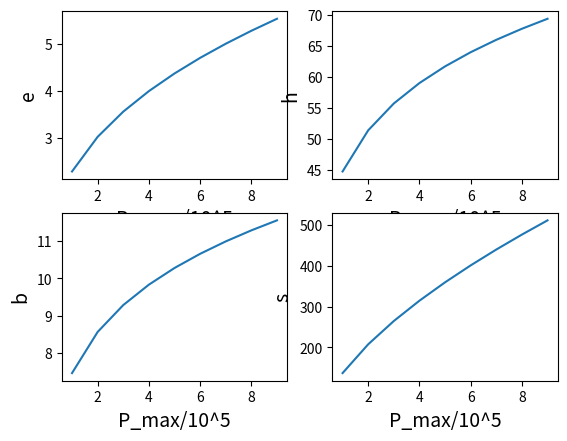

Python code for this plot:
import numpy as np
import matplotlib.pyplot as plt

L = 503
E = 75000
mu = 0.33
k = 4*E*np.pi**2/(12*(1 - mu**2))
P_max = 10**5
I_min = P_max*L**2/(E*np.pi**2)
alpha = (3*P_max**2/(32*I_min*k**2))**(1/5)
e = (6*alpha**3*I_min)**0.25
h = e/alpha
b = h*1/6
s = P_max/(k*alpha**2)
print(e,h,b,k)

# 定义函数
def L(P_max):
    L = 503
    E = 75000
    mu = 0.33
    k = 4 * E * np.pi ** 2 / (12 * (1 - mu ** 2))
    I_min = P_max * L ** 2 / (E * np.pi ** 2)
    alpha = (3 * P_max ** 2 / (32 * I_min * k ** 2)) ** (1 / 5)
    e = (6 * alpha ** 3 * I_min) ** 0.25
    h = e / alpha
    b = h * 1 / 6
    s = P_max / (k * alpha ** 2)
    return [P_max, I_min, alpha, e, h, b, s]
print(L(10**5))

L_matrix=[]
for i in range(10**5, 10*10**5, 10**5):
    L_matrix.append(L(i))
print(L_matrix)


e_vector = []
h_vector = []
b_vector = []
s_vector = []
P_max_vector = []
for i in range(9):
    P_max_vector.append(L_matrix[i][0]/10**5)
    e_vector.append(L_matrix[i][3])
    h_vector.append(L_matrix[i][4])
    b_vector.append(L_matrix[i][5])
    s_vector.append(L_matrix[i][6])

plt.figure(num='min')

# 画出e-P_max图像
plt.subplot(2,2,1)
plt.plot(P_max_vector,e_vector)
plt.xlabel('P_max /10^5', fontsize = 14)
plt.ylabel('e', fontsize = 14)


# 画出h-P_max图像
plt.subplot(2,2,2)
plt.plot(P_max_vector,h_vector)
plt.xlabel('P_max/10^5', fontsize = 14)
plt.ylabel('h', fontsize = 14)


# 画出b-P_max图像
plt.subplot(2,2,3)
plt.plot(P_max_vector,b_vector)
plt.xlabel('P_max/10^5', fontsize = 14)
plt.ylabel('b', fontsize = 14)


# 画出s-P_max图像
plt.subplot(2,2,4)
plt.plot(P_max_vector,s_vector)
plt.xlabel('P_max/10^5', fontsize = 14)
plt.ylabel('s', fontsize = 14)
plt.show()

plt.show()

